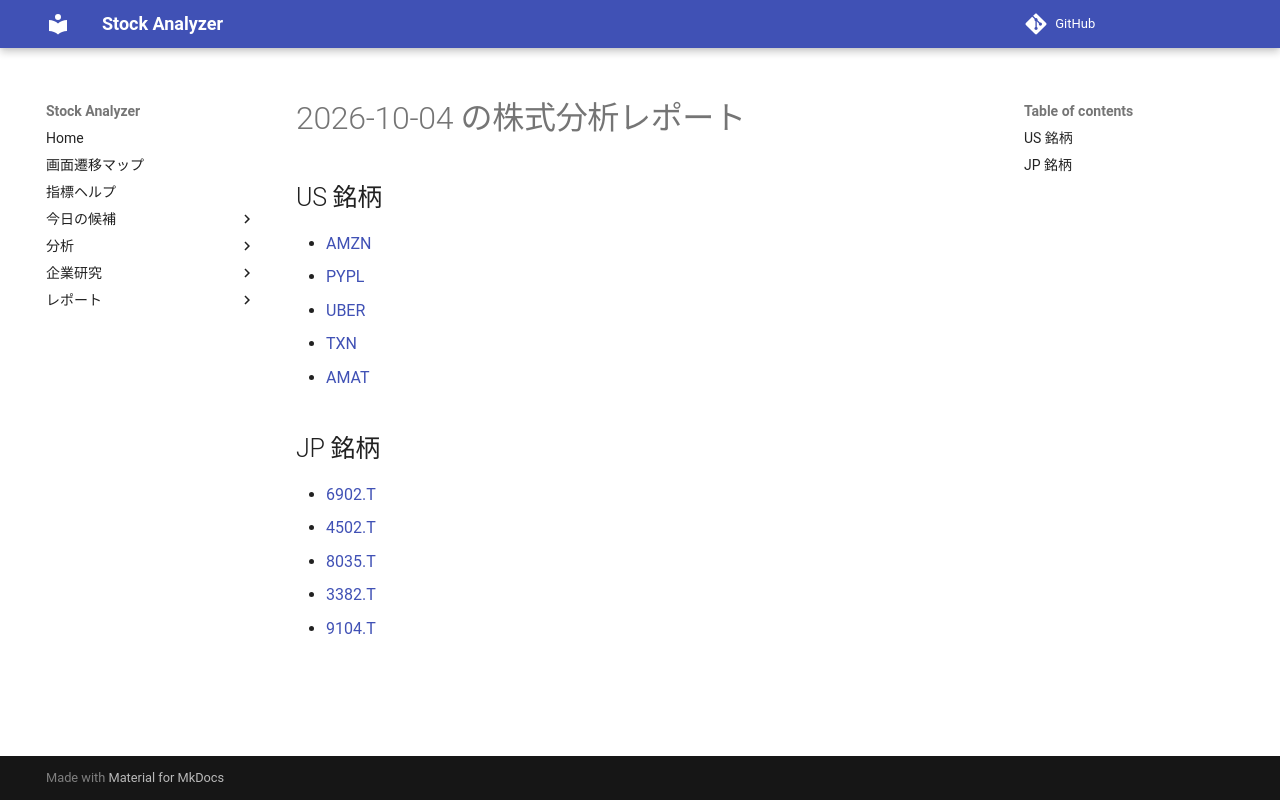

repository: Yumi-note/Making-APP · page: reports/2026-10-04/185124/index.html · generator: mkdocs

# 2026-10-04 の株式分析レポート

## US 銘柄

- [AMZN](AMZN.md)
- [PYPL](PYPL.md)
- [UBER](UBER.md)
- [TXN](TXN.md)
- [AMAT](AMAT.md)

## JP 銘柄

- [6902.T](6902_T.md)
- [4502.T](4502_T.md)
- [8035.T](8035_T.md)
- [3382.T](3382_T.md)
- [9104.T](9104_T.md)
